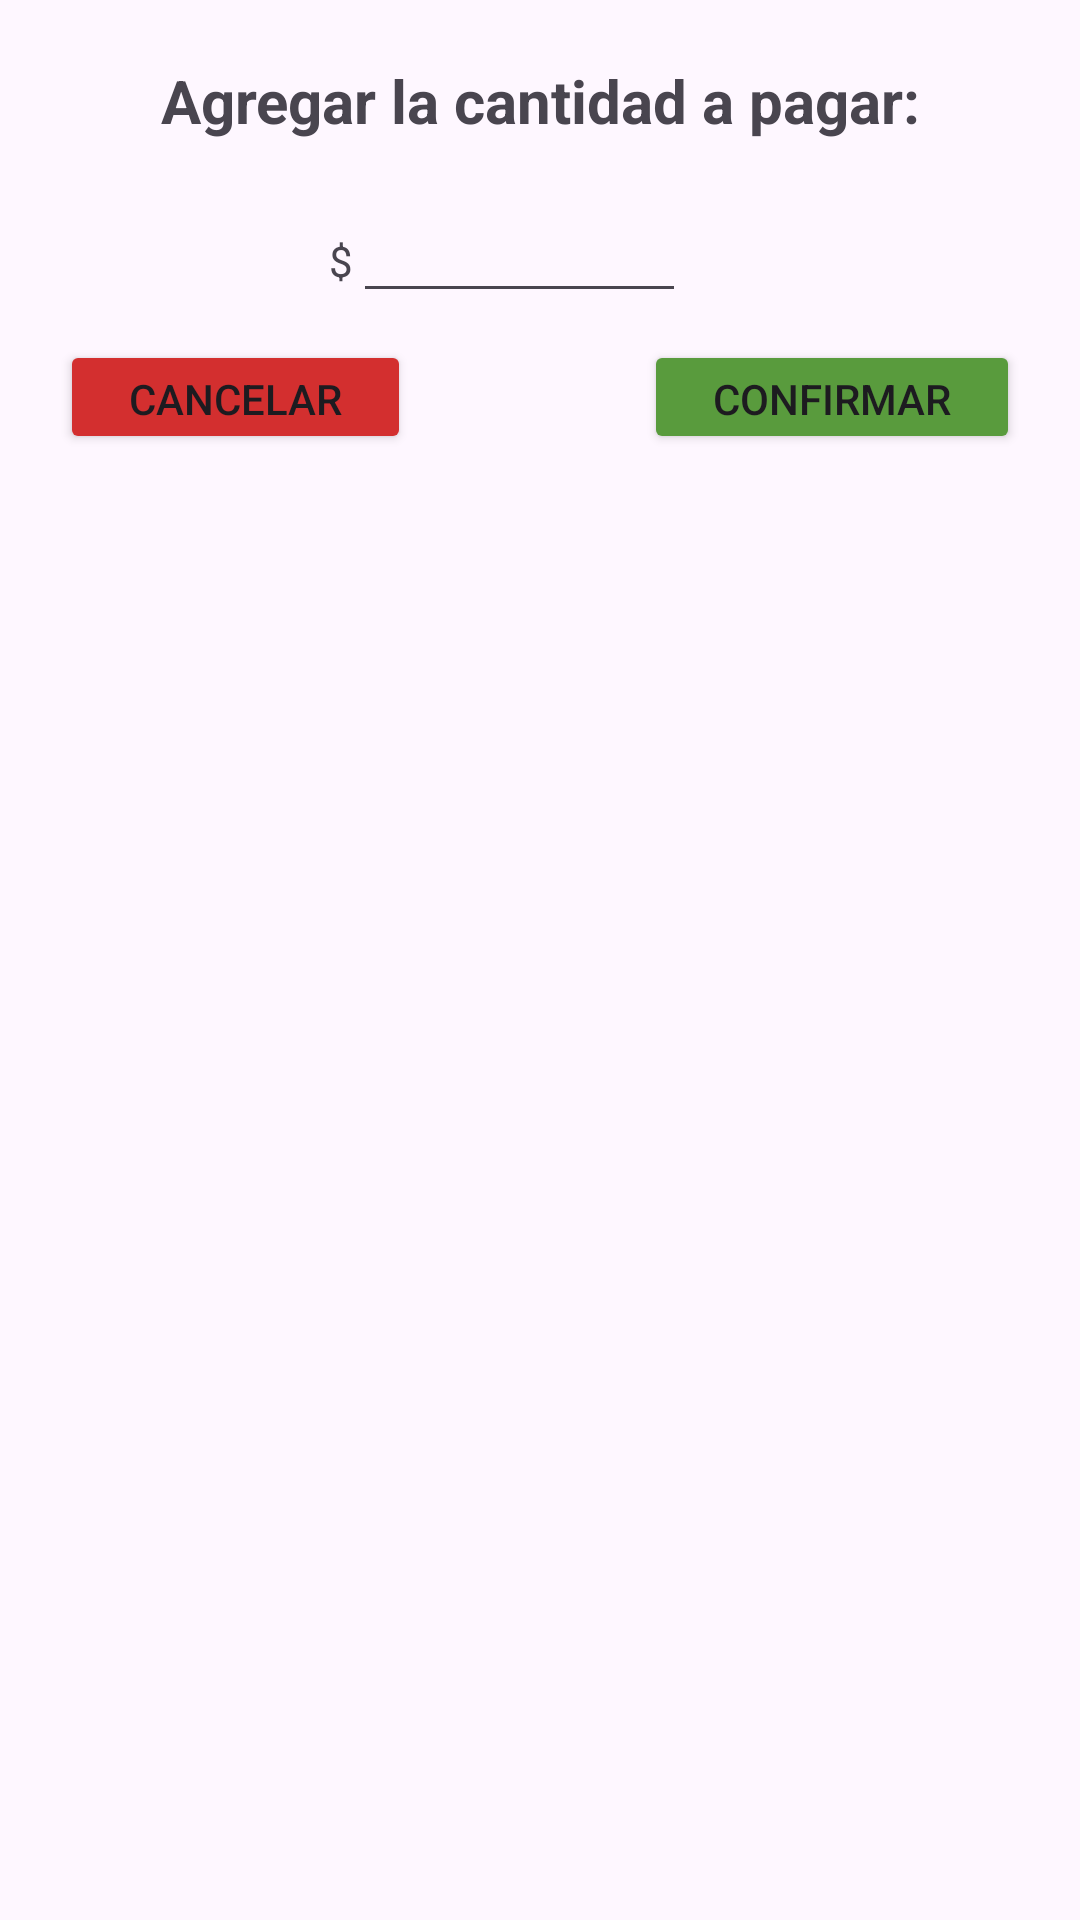

Write the Android layout XML for this screen, with the resource values it uses.
<!-- AndroidManifest.xml: application theme Theme.Pasitos -->
<!-- res/layout/dialog_agregar_pago.xml -->
<?xml version="1.0" encoding="utf-8"?>
<LinearLayout xmlns:android="http://schemas.android.com/apk/res/android"
    xmlns:app="http://schemas.android.com/apk/res-auto"
    android:id="@+id/linearLayout"
    android:layout_width="match_parent"
    android:layout_height="match_parent"
    app:layoutDescription="@xml/dialog_agregar_pago_scene">

    <LinearLayout
        android:layout_width="match_parent"
        android:layout_height="match_parent"
        android:orientation="vertical"
        android:padding="20dp">

        <TextView
            android:id="@+id/txtPregunta"
            android:layout_width="match_parent"
            android:layout_height="wrap_content"
            android:layout_marginBottom="16dp"
            android:text="Agregar la cantidad a pagar:"
            android:textAlignment="center"
            android:textSize="20sp"
            android:textStyle="bold" />

        <LinearLayout
            android:layout_width="match_parent"
            android:layout_height="wrap_content"
            android:orientation="horizontal">

            <TextView
                android:id="@+id/textView13"
                android:layout_width="99dp"
                android:layout_height="34dp"
                android:layout_weight="1"
                android:editable="false"
                android:text="$"
                android:textAlignment="textEnd" />

            <EditText
                android:id="@+id/txtPagos"
                android:layout_width="111dp"
                android:layout_height="wrap_content"
                android:ems="10"
                android:inputType="numberDecimal" />

            <TextView
                android:id="@+id/textView14"
                android:layout_width="113dp"
                android:layout_height="wrap_content"
                android:layout_weight="1" />
        </LinearLayout>

        <TextView
            android:id="@+id/textView6"
            android:layout_width="match_parent"
            android:layout_height="9dp" />

        <LinearLayout
            android:layout_width="match_parent"
            android:layout_height="38dp"
            android:orientation="horizontal">

            <Button
                android:id="@+id/button"
                android:layout_width="wrap_content"
                android:layout_height="match_parent"
                android:layout_weight="1"
                android:backgroundTint="#D32F2F"
                android:text="Cancelar"
                android:textAlignment="center" />

            <TextView
                android:id="@+id/textView7"
                android:layout_width="56dp"
                android:layout_height="wrap_content"
                android:layout_weight="1" />

            <Button
                android:id="@+id/btnConfirmar"
                android:layout_width="wrap_content"
                android:layout_height="match_parent"
                android:layout_weight="1"
                android:backgroundTint="#599B3D"
                android:text="Confirmar"
                android:textAlignment="center" />
        </LinearLayout>

    </LinearLayout>
</LinearLayout>
<!-- resources referenced by this layout -->
<resources>
  <style name="Theme.Pasitos" parent="Base.Theme.Pasitos" />
  <style name="Base.Theme.Pasitos" parent="Theme.Material3.DayNight.NoActionBar">
          
          
      </style>
</resources>
